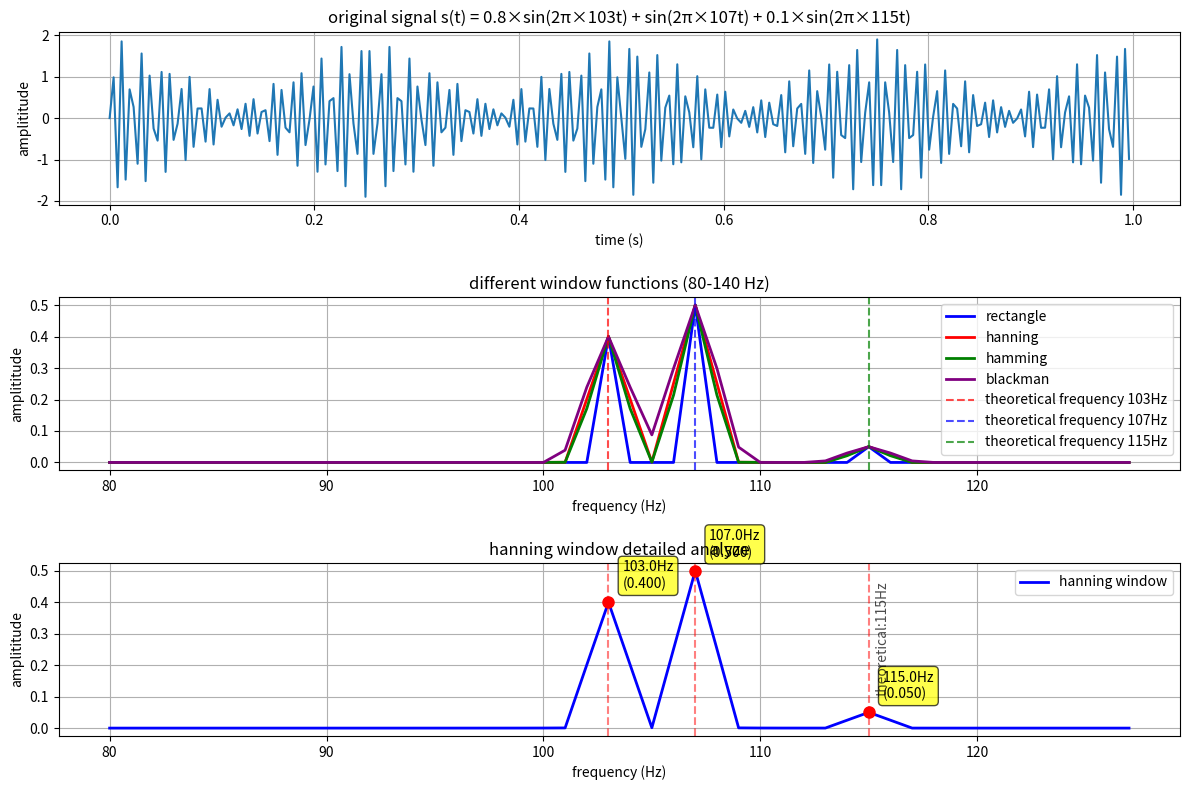

Here is the Python script that generated this plot:
import numpy as np
import matplotlib.pyplot as plt
from scipy import signal
import warnings
warnings.filterwarnings('ignore')

def analyze_given_signal():
    """
    对给定信号 s(t)=0.8×sin(2π×103t) + sin(2π×107t) + 0.1×sin(2π×115t) 进行频谱分析
    """
    
    # 信号参数
    f1, f2, f3 = 103, 107, 115  # 信号频率成分 (Hz)
    A1, A2, A3 = 0.8, 1.0, 0.1  # 对应的幅值
    
    print("=" * 60)
    print("signal analyze: s(t) = 0.8×sin(2π×103t) + sin(2π×107t) + 0.1×sin(2π×115t)")
    print("=" * 60)
    
    # 采样参数设置
    fs = 256  # 采样率
    N = 256  # 采样点数
    T = float(N / fs)  # 采样时长
    t = np.linspace(0, T, N, endpoint=False)

    # 生成信号
    s = (A1 * np.sin(2 * np.pi * f1 * t) + 
         A2 * np.sin(2 * np.pi * f2 * t) + 
         A3 * np.sin(2 * np.pi * f3 * t))
    
    # 显示分析参数
    print("\n频谱分析参数设置：")
    print(f"采样率 (fs): {fs} Hz")
    print(f"采样时长 (T): {T} s")
    print(f"采样点数 (N): {N}")
    print(f"频率分辨率 (Δf = fs/N): {fs/N:.3f} Hz")
    print(f"可分析的最高频率 (fs/2): {fs/2} Hz")
    print(f"信号频率成分: {f1} Hz, {f2} Hz, {f3} Hz")
    print(f"最小频率间隔: {min(f2-f1, f3-f2)} Hz")
    
    # 使用不同窗函数进行对比分析
    windows = [
        ('rectangle', np.ones(N), 'blue'),
        ('hanning', np.hanning(N), 'red'),
        ('hamming', np.hamming(N), 'green'),
        ('blackman', np.blackman(N), 'purple')
    ]
    
    # 创建图形
    plt.figure(figsize=(12, 8))
    
    # 绘制原始信号
    plt.subplot(3, 1, 1)
    plt.plot(t, s)
    plt.title('original signal s(t) = 0.8×sin(2π×103t) + sin(2π×107t) + 0.1×sin(2π×115t)')
    plt.xlabel('time (s)')
    plt.ylabel('amplititude')
    plt.grid(True)
    
    # 频谱分析
    plt.subplot(3, 1, 2)
    
    for win_name, window, color in windows:
        # 加窗
        s_windowed = s * window
        
        # FFT计算
        S = np.fft.fft(s_windowed)
        freqs = np.fft.fftfreq(N, 1/fs)
        
        # 取正频率部分
        positive_freq_idx = (freqs >= 80) & (freqs <= 140)  # 聚焦在信号频率附近
        freqs_positive = freqs[positive_freq_idx]
        magnitude = np.abs(S[positive_freq_idx]) / (N * np.sum(window) / N)
        
        # 绘制频谱
        plt.plot(freqs_positive, magnitude, 
                label=win_name, color=color, linewidth=2)
        
        # 分析峰值
        peaks, properties = signal.find_peaks(magnitude, height=0.01, distance=3)
        if len(peaks) > 0:
            print(f"\n{win_name}峰值检测:")
            for j, peak in enumerate(peaks[:6]):  # 显示前6个峰值
                freq_peak = freqs_positive[peak]
                mag_peak = magnitude[peak]
                print(f"  峰值 {j+1}: 频率={freq_peak:6.2f} Hz, 幅值={mag_peak:6.4f}")
    
    # 标记理论频率位置
    for f, A, color in [(f1, A1, 'red'), (f2, A2, 'blue'), (f3, A3, 'green')]:
        plt.axvline(x=f, color=color, linestyle='--', alpha=0.7, 
                   label=f'theoretical frequency {f}Hz')
    
    plt.title('different window functions (80-140 Hz)')
    plt.xlabel('frequency (Hz)')
    plt.ylabel('amplititude')
    plt.legend()
    plt.grid(True)
    
    # 详细分析最佳窗函数（汉宁窗）
    plt.subplot(3, 1, 3)
    window = np.hanning(N)
    s_windowed = s * window
    S = np.fft.fft(s_windowed)
    freqs = np.fft.fftfreq(N, 1/fs)
    
    positive_freq_idx = (freqs >= 80) & (freqs <= 140)
    freqs_positive = freqs[positive_freq_idx]
    magnitude = np.abs(S[positive_freq_idx]) / (N * np.sum(window) / N)
    
    plt.plot(freqs_positive, magnitude, 'b-', linewidth=2, label='hanning window')
    
    # 标记峰值
    peaks, properties = signal.find_peaks(magnitude, height=0.01, distance=2)
    for peak in peaks:
        plt.plot(freqs_positive[peak], magnitude[peak], 'ro', markersize=8)
        plt.annotate(f'{freqs_positive[peak]:.1f}Hz\n({magnitude[peak]:.3f})',
                    xy=(freqs_positive[peak], magnitude[peak]),
                    xytext=(10, 10), textcoords='offset points',
                    bbox=dict(boxstyle='round,pad=0.3', facecolor='yellow', alpha=0.7))
    
    # 标记理论值
    for f, A in [(f1, A1), (f2, A2), (f3, A3)]:
        plt.axvline(x=f, color='red', linestyle='--', alpha=0.5)
        plt.annotate(f'theoretical:{f}Hz', xy=(f, 0.9*A), 
                    xytext=(5, 5), textcoords='offset points',
                    rotation=90, alpha=0.7)
    
    plt.title('hanning window detailed analyze')
    plt.xlabel('frequency (Hz)')
    plt.ylabel('amplititude')
    plt.legend()
    plt.grid(True)
    
    plt.tight_layout()
    plt.show()

if __name__ == "__main__":
    analyze_given_signal()